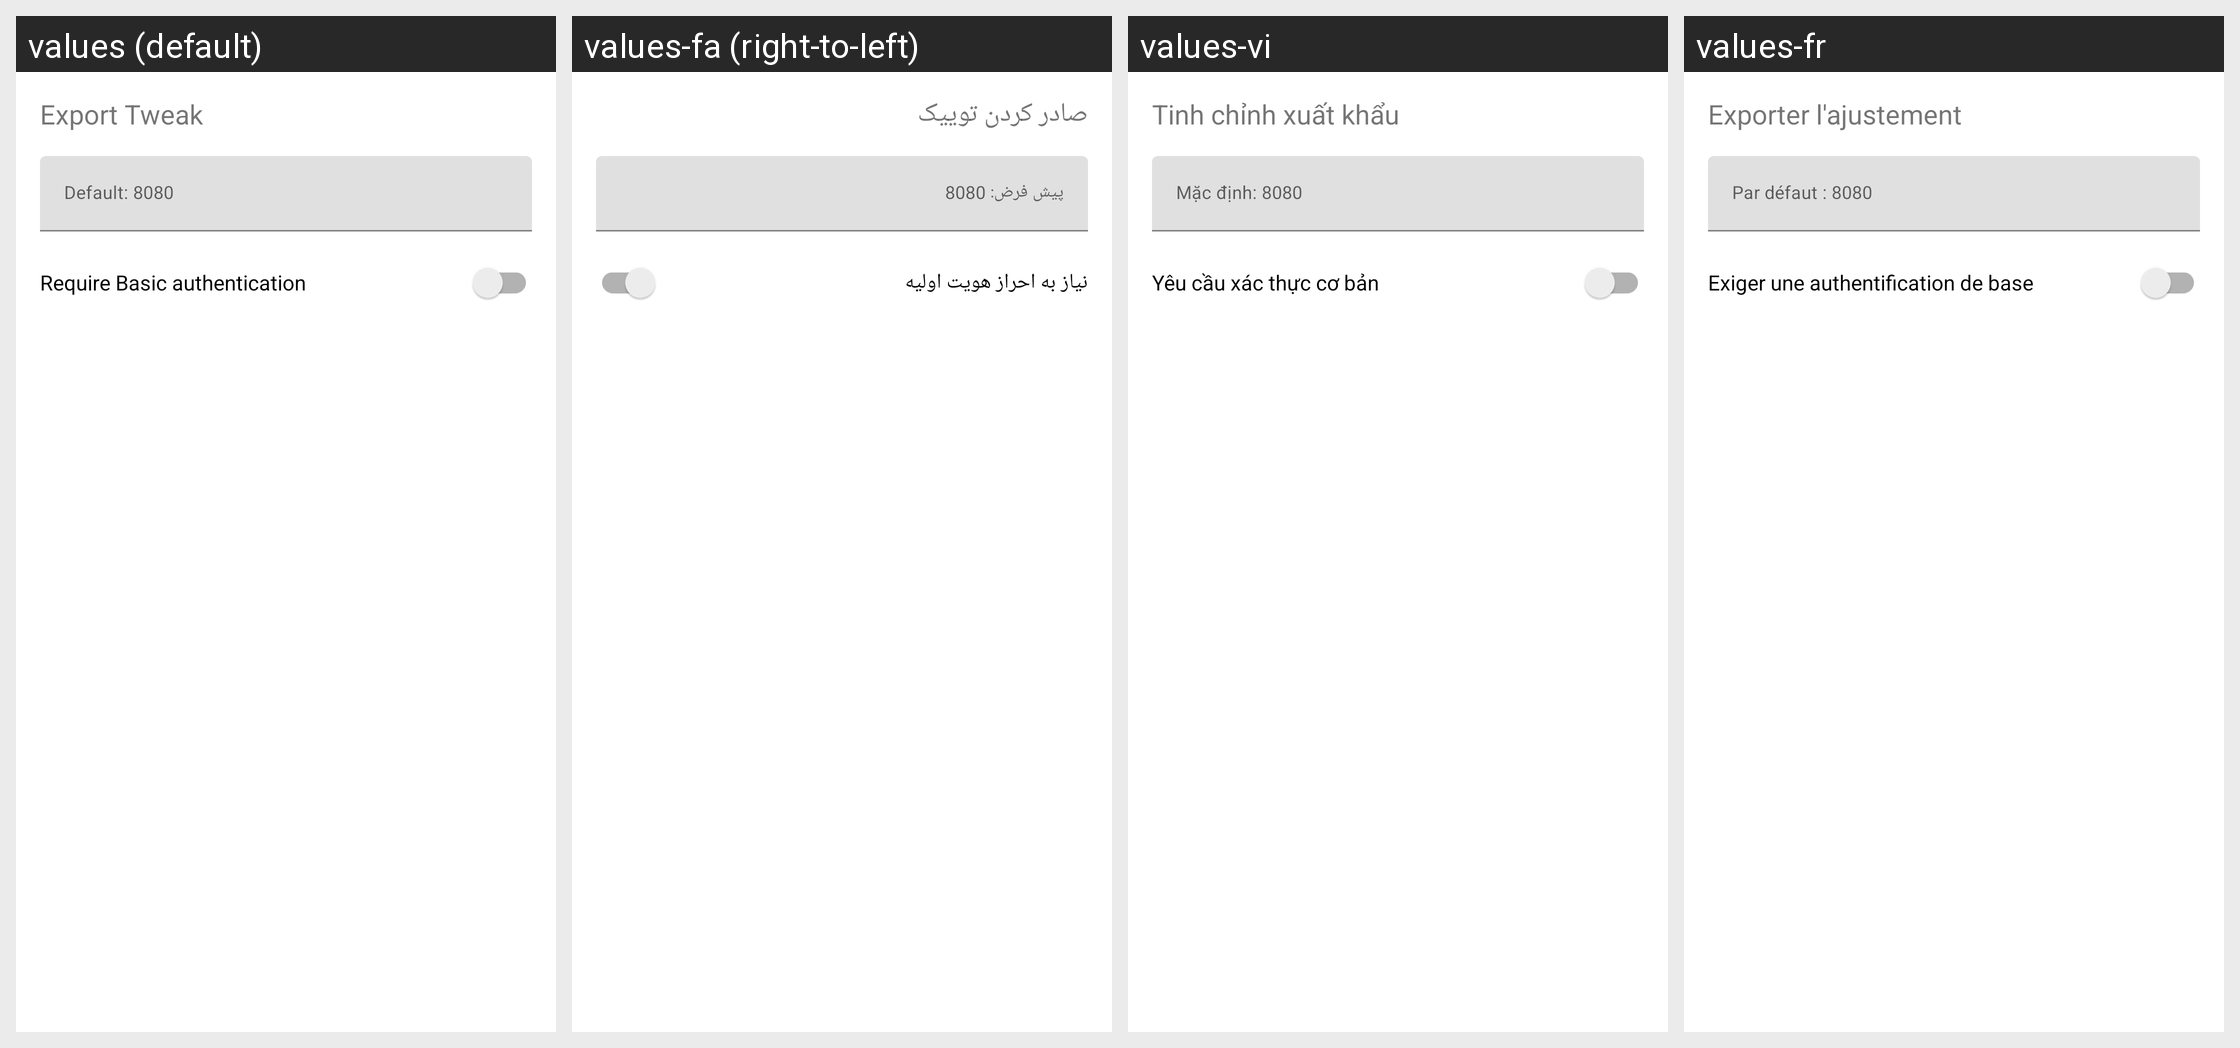

Here is an Android app screen in its default locale and in the app's own translations. Write out the translated-string differences for the strings that appear on this screen.
Android screen res/layout/dialog_hotspot.xml rendered under 4 locales, left to right: values (default), values-fa (right-to-left), values-vi, values-fr. Device: Nexus 5 (rendered at 1080×1920; each locale shown at half size, 540×960, under a caption strip naming it); theme Theme.MaterialComponents.DayNight.NoActionBar.
Other locales in the repository, not shown: values-am, values-ar, values-de, values-es, values-in, values-ms, values-pt-rBR, values-ru, values-tg, values-tr, values-uz.
Strings drawn on this screen, with the default value and each locale's value (text and hints the layout hard-codes, and strings that could not be matched under every locale, appear in the picture but are not listed):

export_tweak
  values: Export Tweak
  values-fa: صادر کردن توییک
  values-vi: Tinh chỉnh xuất khẩu
  values-fr: Exporter l'ajustement

hotspot_proxy_port_hint
  values: Default: 8080
  values-fa: پیش فرض: 8080
  values-vi: Mặc định: 8080
  values-fr: Par défaut : 8080

hotspot_proxy_require_auth
  values: Require Basic authentication
  values-fa: نیاز به احراز هویت اولیه
  values-vi: Yêu cầu xác thực cơ bản
  values-fr: Exiger une authentification de base
